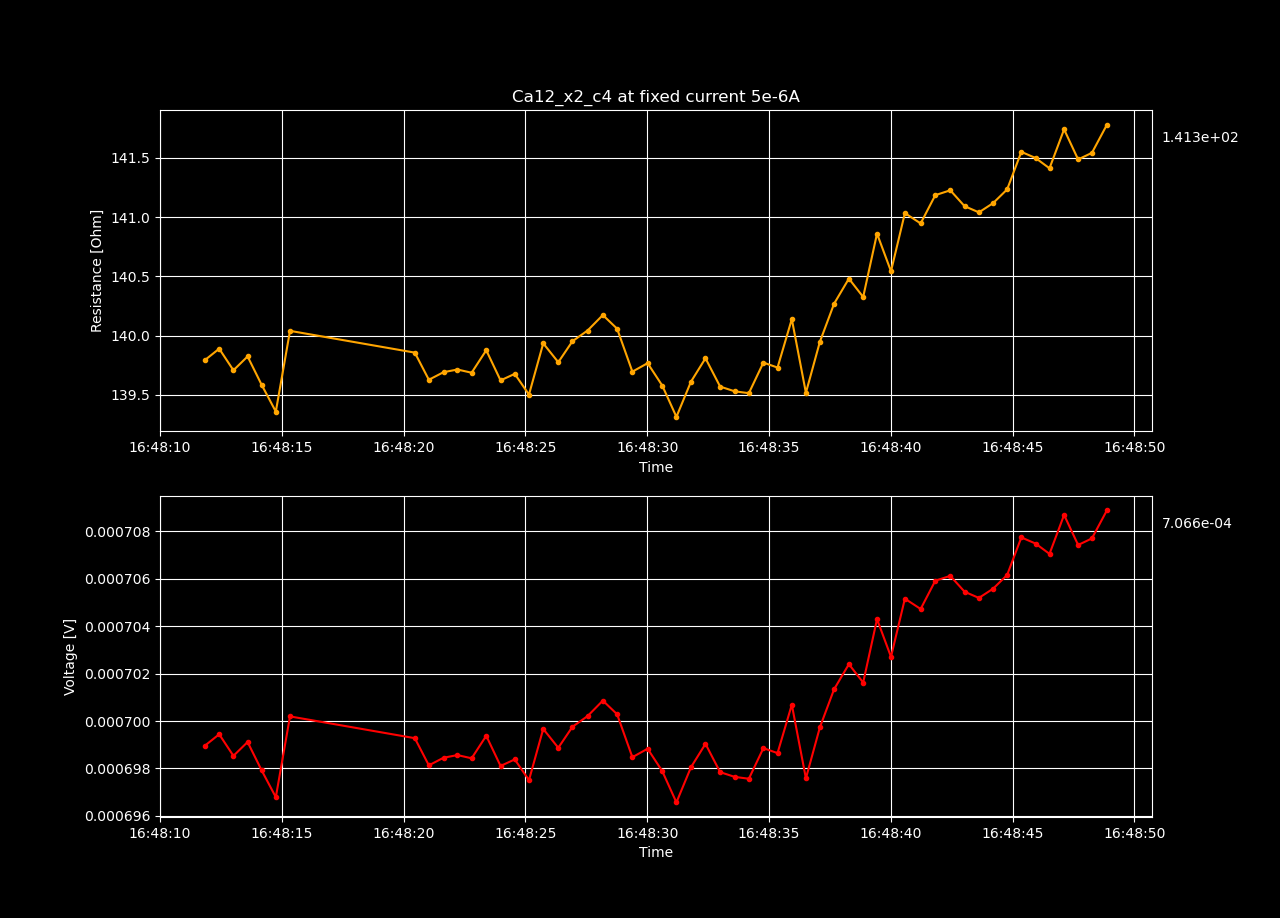

Source data for this figure (header and first rows):
Datetime, Voltage [V], Resistance [𝛀], Current Source [A], Electric Field [V/cm], Restivity [𝛀 cm], Current Density [A/cm2]
2022-05-13 16:47:46.695999, 0.000697, 139.4, 5e-06, 0.043, 204.3, 0.0002105
2022-05-13 16:47:47.277230, 0.0006976, 139.5, 5e-06, 0.04304, 204.5, 0.0002105
2022-05-13 16:47:47.849098, 0.0006966, 139.3, 5e-06, 0.04298, 204.2, 0.0002105
2022-05-13 16:47:48.459209, 0.0006924, 138.5, 5e-06, 0.04272, 202.9, 0.0002105
2022-05-13 16:47:49.042501, 0.0006922, 138.4, 5e-06, 0.04271, 202.9, 0.0002105
2022-05-13 16:47:49.624248, 0.0006931, 138.6, 5e-06, 0.04276, 203.1, 0.0002105
2022-05-13 16:47:50.208705, 0.000693, 138.6, 5e-06, 0.04275, 203.1, 0.0002105
2022-05-13 16:47:50.790633, 0.000693, 138.6, 5e-06, 0.04275, 203.1, 0.0002105
2022-05-13 16:47:51.369982, 0.0006923, 138.5, 5e-06, 0.04271, 202.9, 0.0002105
2022-05-13 16:47:51.943507, 0.000692, 138.4, 5e-06, 0.0427, 202.8, 0.0002105
2022-05-13 16:47:52.532881, 0.0006923, 138.5, 5e-06, 0.04271, 202.9, 0.0002105
2022-05-13 16:47:53.219664, 0.0006928, 138.6, 5e-06, 0.04275, 203, 0.0002105
2022-05-13 16:47:53.797484, 0.0006954, 139.1, 5e-06, 0.04291, 203.8, 0.0002105
2022-05-13 16:47:54.370059, 0.0006941, 138.8, 5e-06, 0.04282, 203.4, 0.0002105
2022-05-13 16:47:54.937212, 0.0006942, 138.8, 5e-06, 0.04283, 203.4, 0.0002105
2022-05-13 16:47:55.517417, 0.0006957, 139.1, 5e-06, 0.04292, 203.9, 0.0002105
2022-05-13 16:47:56.101033, 0.0006958, 139.2, 5e-06, 0.04293, 203.9, 0.0002105
2022-05-13 16:47:56.688565, 0.0006961, 139.2, 5e-06, 0.04295, 204, 0.0002105
2022-05-13 16:47:57.270251, 0.0006961, 139.2, 5e-06, 0.04295, 204, 0.0002105
2022-05-13 16:47:57.842048, 0.0006957, 139.1, 5e-06, 0.04292, 203.9, 0.0002105
2022-05-13 16:47:58.416598, 0.0006969, 139.4, 5e-06, 0.04299, 204.2, 0.0002105
2022-05-13 16:47:59.012104, 0.0006983, 139.7, 5e-06, 0.04308, 204.7, 0.0002105
2022-05-13 16:47:59.580081, 0.0006993, 139.9, 5e-06, 0.04314, 204.9, 0.0002105
2022-05-13 16:48:00.153847, 0.0007006, 140.1, 5e-06, 0.04322, 205.3, 0.0002105
2022-05-13 16:48:00.736487, 0.0007013, 140.3, 5e-06, 0.04327, 205.5, 0.0002105
2022-05-13 16:48:01.318099, 0.0006978, 139.6, 5e-06, 0.04305, 204.5, 0.0002105
2022-05-13 16:48:01.886125, 0.0006988, 139.8, 5e-06, 0.04311, 204.8, 0.0002105
2022-05-13 16:48:02.455406, 0.000696, 139.2, 5e-06, 0.04294, 204, 0.0002105
2022-05-13 16:48:03.057084, 0.0006955, 139.1, 5e-06, 0.04291, 203.8, 0.0002105
2022-05-13 16:48:03.623166, 0.0006987, 139.7, 5e-06, 0.0431, 204.7, 0.0002105
2022-05-13 16:48:04.205714, 0.0006989, 139.8, 5e-06, 0.04312, 204.8, 0.0002105
2022-05-13 16:48:04.789438, 0.0006978, 139.6, 5e-06, 0.04305, 204.5, 0.0002105
2022-05-13 16:48:05.371282, 0.0006984, 139.7, 5e-06, 0.04309, 204.7, 0.0002105
2022-05-13 16:48:05.944589, 0.0006991, 139.8, 5e-06, 0.04313, 204.9, 0.0002105
2022-05-13 16:48:06.516420, 0.0006995, 139.9, 5e-06, 0.04316, 205, 0.0002105
2022-05-13 16:48:07.086477, 0.0006972, 139.4, 5e-06, 0.04301, 204.3, 0.0002105
2022-05-13 16:48:07.651427, 0.000697, 139.4, 5e-06, 0.043, 204.3, 0.0002105
2022-05-13 16:48:08.233286, 0.0006975, 139.5, 5e-06, 0.04304, 204.4, 0.0002105
2022-05-13 16:48:08.913453, 0.0006981, 139.6, 5e-06, 0.04307, 204.6, 0.0002105
2022-05-13 16:48:09.496020, 0.0006972, 139.4, 5e-06, 0.04301, 204.3, 0.0002105
2022-05-13 16:48:10.082105, 0.000698, 139.6, 5e-06, 0.04307, 204.6, 0.0002105
2022-05-13 16:48:10.669653, 0.0006986, 139.7, 5e-06, 0.0431, 204.7, 0.0002105
2022-05-13 16:48:11.252343, 0.0006977, 139.5, 5e-06, 0.04304, 204.5, 0.0002105
2022-05-13 16:48:11.844765, 0.000699, 139.8, 5e-06, 0.04312, 204.8, 0.0002105
2022-05-13 16:48:12.423605, 0.0006994, 139.9, 5e-06, 0.04315, 205, 0.0002105
2022-05-13 16:48:13.008084, 0.0006985, 139.7, 5e-06, 0.0431, 204.7, 0.0002105
2022-05-13 16:48:13.589929, 0.0006991, 139.8, 5e-06, 0.04313, 204.9, 0.0002105
2022-05-13 16:48:14.163351, 0.0006979, 139.6, 5e-06, 0.04306, 204.5, 0.0002105
2022-05-13 16:48:14.748967, 0.0006968, 139.4, 5e-06, 0.04299, 204.2, 0.0002105
2022-05-13 16:48:15.330766, 0.0007002, 140, 5e-06, 0.0432, 205.2, 0.0002105
2022-05-13 16:48:20.455522, 0.0006993, 139.9, 5e-06, 0.04314, 204.9, 0.0002105
2022-05-13 16:48:21.032324, 0.0006981, 139.6, 5e-06, 0.04307, 204.6, 0.0002105
2022-05-13 16:48:21.633840, 0.0006985, 139.7, 5e-06, 0.04309, 204.7, 0.0002105
2022-05-13 16:48:22.206140, 0.0006986, 139.7, 5e-06, 0.0431, 204.7, 0.0002105
2022-05-13 16:48:22.788167, 0.0006984, 139.7, 5e-06, 0.04309, 204.7, 0.0002105
2022-05-13 16:48:23.388483, 0.0006994, 139.9, 5e-06, 0.04315, 205, 0.0002105
2022-05-13 16:48:23.976045, 0.0006981, 139.6, 5e-06, 0.04307, 204.6, 0.0002105
2022-05-13 16:48:24.558094, 0.0006984, 139.7, 5e-06, 0.04309, 204.7, 0.0002105
2022-05-13 16:48:25.142994, 0.0006975, 139.5, 5e-06, 0.04303, 204.4, 0.0002105
2022-05-13 16:48:25.728134, 0.0006997, 139.9, 5e-06, 0.04317, 205, 0.0002105
... 40 more rows
